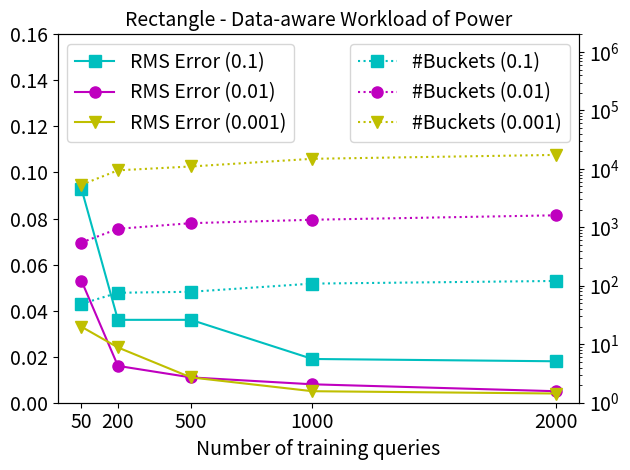
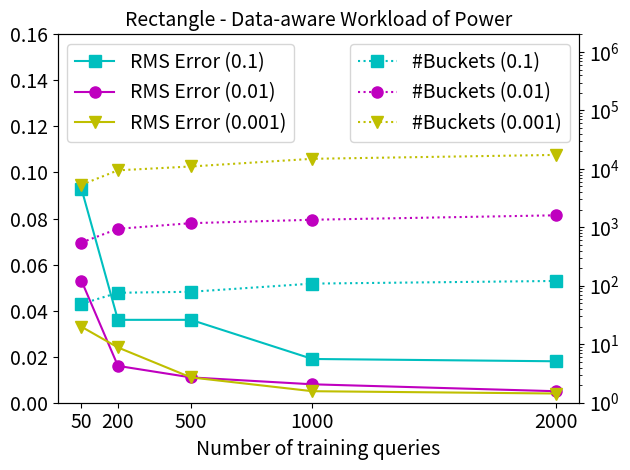

Write the Python code that produced these figures, in order.
import numpy as np
import matplotlib.pyplot as plt

# Create some mock data
x =[50, 200, 500, 1000, 2000]
errorGOHist0    = [0.093,  0.036, 0.036, 0.019, 0.018]
errorGOHist00   = [0.053, 0.016, 0.011, 0.008, 0.005]
errorGOHist000  = [0.033, 0.024, 0.011, 0.005, 0.004]
GOHist0	  = [49, 76, 79, 109, 121]
GOHist00  = [550, 943, 1177, 1348, 1606]  
GOHist000 = [5344, 9439, 10978, 14860, 17326] 

fig, ax1 = plt.subplots()

ax1.set_xlabel('Number of training queries', size  = 14)
ax1.set_xticks(x) 
# ax1.set_yticks([0, 0.03, 0.06, 0.09, 0.12, 0.15])
ax1.plot(x, errorGOHist0, 'cs-', markersize = 8, label = 'RMS Error (0.1)')
ax1.plot(x, errorGOHist00, 'mo-', markersize = 8, label = 'RMS Error (0.01)')
ax1.plot(x, errorGOHist000, 'yv-', markersize = 8, label = 'RMS Error (0.001)')
ax1.tick_params(axis='y', labelsize=14)
ax1.legend(loc = 'upper left', fontsize = 14)
ax1.set_ylim([0,0.16])
plt.yticks(fontsize=14)
plt.xticks(fontsize=14)

ax2 = ax1.twinx()  # instantiate a second axes that shares the same x-axis

ax2.set_yscale('log')  # we already handled the x-label with ax1
ax2.plot(x, GOHist0,'cs', linestyle = ':', markersize = 8, label = '#Buckets (0.1)')
ax2.plot(x, GOHist00, 'mo', linestyle = ':', markersize = 8, label = '#Buckets (0.01)')
ax2.plot(x, GOHist000, 'yv', linestyle = ':', markersize = 8, label = '#Buckets (0.001)')
ax2.tick_params(axis='y', labelsize=14)
ax2.set_ylim([1,2000000])
ax2.legend(loc = 'upper right', fontsize =14)
plt.xticks(fontsize=14)

#fig.tight_layout()  # otherwise the rigt y-label is slightly clipped
plt.xticks(fontsize = 14)
plt.yticks(fontsize = 14) 
plt.title("Rectangle - Data-aware Workload of Power", fontsize = 14)
plt.tight_layout()
plt.savefig("GOHist-2.pdf")
plt.show


##########################################################################
import numpy as np
import matplotlib.pyplot as plt

# Create some mock data
x =[50, 200, 500, 1000, 2000]
errorGOHist0    = [0.093,  0.036, 0.036, 0.019, 0.018]
errorGOHist00   = [0.053, 0.016, 0.011, 0.008, 0.005]
errorGOHist000  = [0.033, 0.024, 0.011, 0.005, 0.004]



train50   = [0.093, 0.053, 0.033, ] 
train200  = [0.036, 0.016, 0.024, ]
train500  = [0.036, 0.011, 0.011, ]
train1000 = [0.019, 0.008, 0.005, ]
train2000 = [0.018, 0.005, 0.004, ]

GOHist0	  = [49, 76, 79, 109, 121]
GOHist00  = [550, 943, 1177, 1348, 1606]  
GOHist000 = [5344, 9439, 10978, 14860, 17326] 

fig, ax1 = plt.subplots()

ax1.set_xlabel('Number of training queries', size  = 14)
ax1.set_xticks(x) 
# ax1.set_yticks([0, 0.03, 0.06, 0.09, 0.12, 0.15])
ax1.plot(x, errorGOHist0, 'cs-', markersize = 8, label = 'RMS Error (0.1)')
ax1.plot(x, errorGOHist00, 'mo-', markersize = 8, label = 'RMS Error (0.01)')
ax1.plot(x, errorGOHist000, 'yv-', markersize = 8, label = 'RMS Error (0.001)')
ax1.tick_params(axis='y', labelsize=14)
ax1.legend(loc = 'upper left', fontsize = 14)
ax1.set_ylim([0,0.16])
plt.yticks(fontsize=14)
plt.xticks(fontsize=14)

ax2 = ax1.twinx()  # instantiate a second axes that shares the same x-axis

ax2.set_yscale('log')  # we already handled the x-label with ax1
ax2.plot(x, GOHist0,'cs', linestyle = ':', markersize = 8, label = '#Buckets (0.1)')
ax2.plot(x, GOHist00, 'mo', linestyle = ':', markersize = 8, label = '#Buckets (0.01)')
ax2.plot(x, GOHist000, 'yv', linestyle = ':', markersize = 8, label = '#Buckets (0.001)')
ax2.tick_params(axis='y', labelsize=14)
ax2.set_ylim([1,2000000])
ax2.legend(loc = 'upper right', fontsize =14)
plt.xticks(fontsize=14)

#fig.tight_layout()  # otherwise the rigt y-label is slightly clipped
plt.xticks(fontsize = 14)
plt.yticks(fontsize = 14) 
plt.title("Rectangle - Data-aware Workload of Power", fontsize = 14)
plt.tight_layout()
plt.savefig("GOHist-2.pdf")
plt.show()